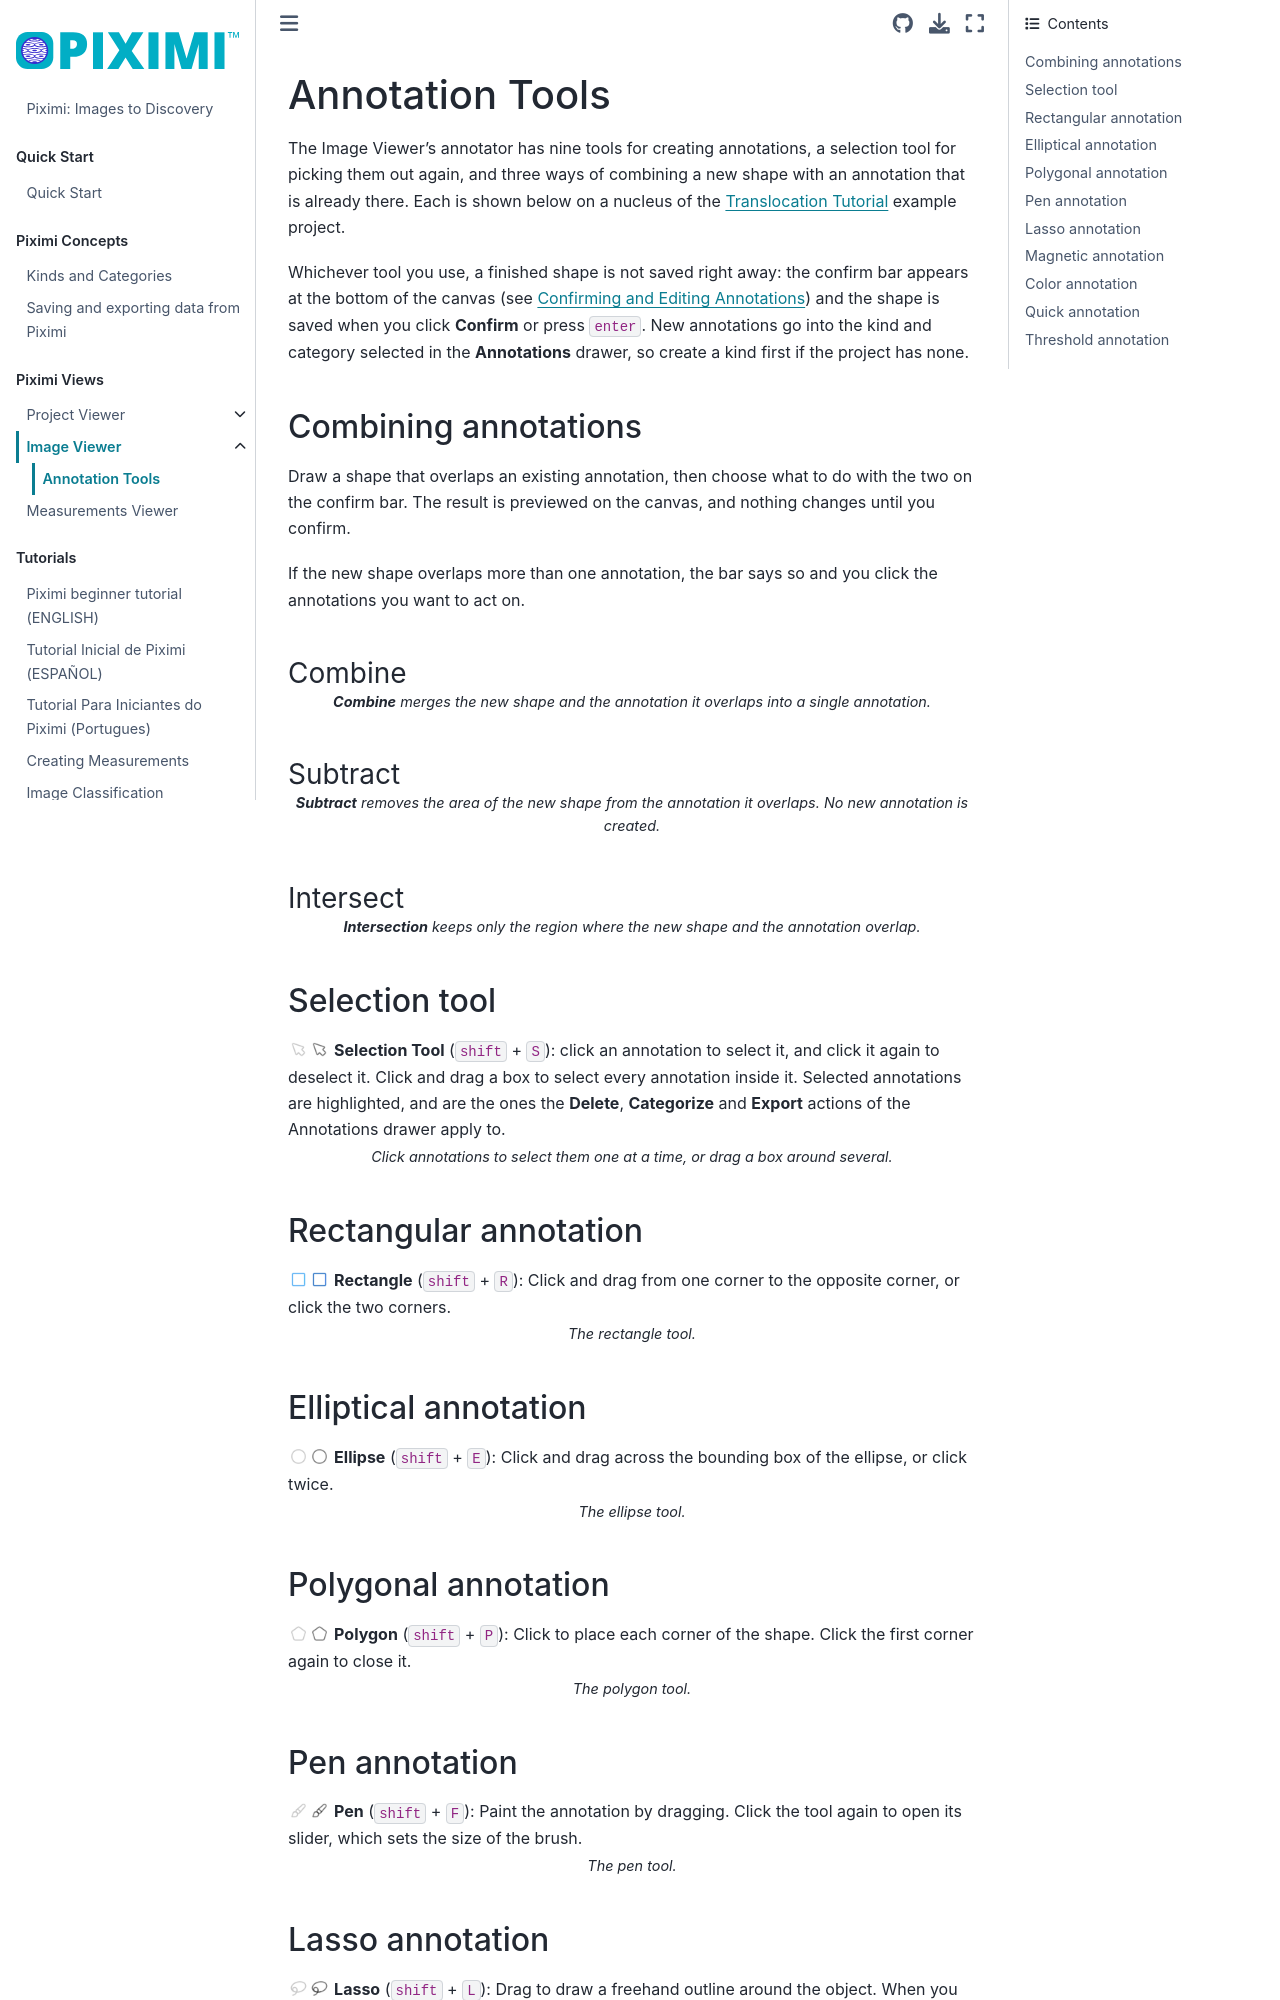

repository: piximi/documentation · page: pages/detail/imageviewer-tools-annotation.html · generator: jekyll

# Annotation Tools

The Image Viewer's annotator has nine tools for creating annotations, a selection tool for picking them out again, and three ways of combining a new shape with an annotation that is already there. Each is shown below on a nucleus of the [Translocation Tutorial](../tutorial/translocation_tutorial.md) example project.

Whichever tool you use, a finished shape is not saved right away: the confirm bar appears at the bottom of the canvas (see [Confirming and Editing Annotations](imageviewer.md)) and the shape is saved when you click **Confirm** or press `enter`. New annotations go into the kind and category selected in the **Annotations** drawer, so create a kind first if the project has none.

## Combining annotations

Draw a shape that overlaps an existing annotation, then choose what to do with the two on the confirm bar. The result is previewed on the canvas, and nothing changes until you confirm.

If the new shape overlaps more than one annotation, the bar says so and you click the annotations you want to act on.

### Combine

<img class="theme-img dark-img content-img" alt="Combining a new shape with an annotation" src="../../img/annotation-tools/annotation-tools-dark-combine.webp">
<img class="theme-img light-img content-img" alt="Combining a new shape with an annotation" src="../../img/annotation-tools/annotation-tools-light-combine.webp">

```{div} tutorial-caption
**Combine** merges the new shape and the annotation it overlaps into a single annotation.
```

### Subtract

<img class="theme-img dark-img content-img" alt="Subtracting a new shape from an annotation" src="../../img/annotation-tools/annotation-tools-dark-subtract.webp">
<img class="theme-img light-img content-img" alt="Subtracting a new shape from an annotation" src="../../img/annotation-tools/annotation-tools-light-subtract.webp">

```{div} tutorial-caption
**Subtract** removes the area of the new shape from the annotation it overlaps. No new annotation is created.
```

### Intersect

<img class="theme-img dark-img content-img" alt="Intersecting a new shape with an annotation" src="../../img/annotation-tools/annotation-tools-dark-intersect.webp">
<img class="theme-img light-img content-img" alt="Intersecting a new shape with an annotation" src="../../img/annotation-tools/annotation-tools-light-intersect.webp">

```{div} tutorial-caption
**Intersection** keeps only the region where the new shape and the annotation overlap.
```

## Selection tool

![selection tool](../../img/icons/icon-dark-tool-selection.webp)![selection tool](../../img/icons/icon-light-tool-selection.webp) **Selection Tool** (`shift` + `S`): click an annotation to select it, and click it again to deselect it. Click and drag a box to select every annotation inside it. Selected annotations are highlighted, and are the ones the **Delete**, **Categorize** and **Export** actions of the Annotations drawer apply to.

<img class="theme-img dark-img content-img" alt="Selecting annotations with the selection tool" src="../../img/annotation-tools/annotation-tools-dark-selection.webp">
<img class="theme-img light-img content-img" alt="Selecting annotations with the selection tool" src="../../img/annotation-tools/annotation-tools-light-selection.webp">

```{div} tutorial-caption
Click annotations to select them one at a time, or drag a box around several.
```

## Rectangular annotation

![rectangle](../../img/icons/icon-dark-tool-rectangle.webp)![rectangle](../../img/icons/icon-light-tool-rectangle.webp) **Rectangle** (`shift` + `R`): Click and drag from one corner to the opposite corner, or click the two corners.

<img class="theme-img dark-img content-img" alt="The rectangle tool in use" src="../../img/annotation-tools/annotation-tools-dark-rectangle.webp">
<img class="theme-img light-img content-img" alt="The rectangle tool in use" src="../../img/annotation-tools/annotation-tools-light-rectangle.webp">

```{div} tutorial-caption
The rectangle tool.
```

## Elliptical annotation

![ellipse](../../img/icons/icon-dark-tool-ellipse.webp)![ellipse](../../img/icons/icon-light-tool-ellipse.webp) **Ellipse** (`shift` + `E`): Click and drag across the bounding box of the ellipse, or click twice.

<img class="theme-img dark-img content-img" alt="The ellipse tool in use" src="../../img/annotation-tools/annotation-tools-dark-ellipse.webp">
<img class="theme-img light-img content-img" alt="The ellipse tool in use" src="../../img/annotation-tools/annotation-tools-light-ellipse.webp">

```{div} tutorial-caption
The ellipse tool.
```

## Polygonal annotation

![polygon](../../img/icons/icon-dark-tool-polygon.webp)![polygon](../../img/icons/icon-light-tool-polygon.webp) **Polygon** (`shift` + `P`): Click to place each corner of the shape. Click the first corner again to close it.

<img class="theme-img dark-img content-img" alt="The polygon tool in use" src="../../img/annotation-tools/annotation-tools-dark-polygon.webp">
<img class="theme-img light-img content-img" alt="The polygon tool in use" src="../../img/annotation-tools/annotation-tools-light-polygon.webp">

```{div} tutorial-caption
The polygon tool.
```

## Pen annotation

![pen](../../img/icons/icon-dark-tool-pen.webp)![pen](../../img/icons/icon-light-tool-pen.webp) **Pen** (`shift` + `F`): Paint the annotation by dragging. Click the tool again to open its slider, which sets the size of the brush.

<img class="theme-img dark-img content-img" alt="The pen tool in use" src="../../img/annotation-tools/annotation-tools-dark-pen.webp">
<img class="theme-img light-img content-img" alt="The pen tool in use" src="../../img/annotation-tools/annotation-tools-light-pen.webp">

```{div} tutorial-caption
The pen tool.
```
